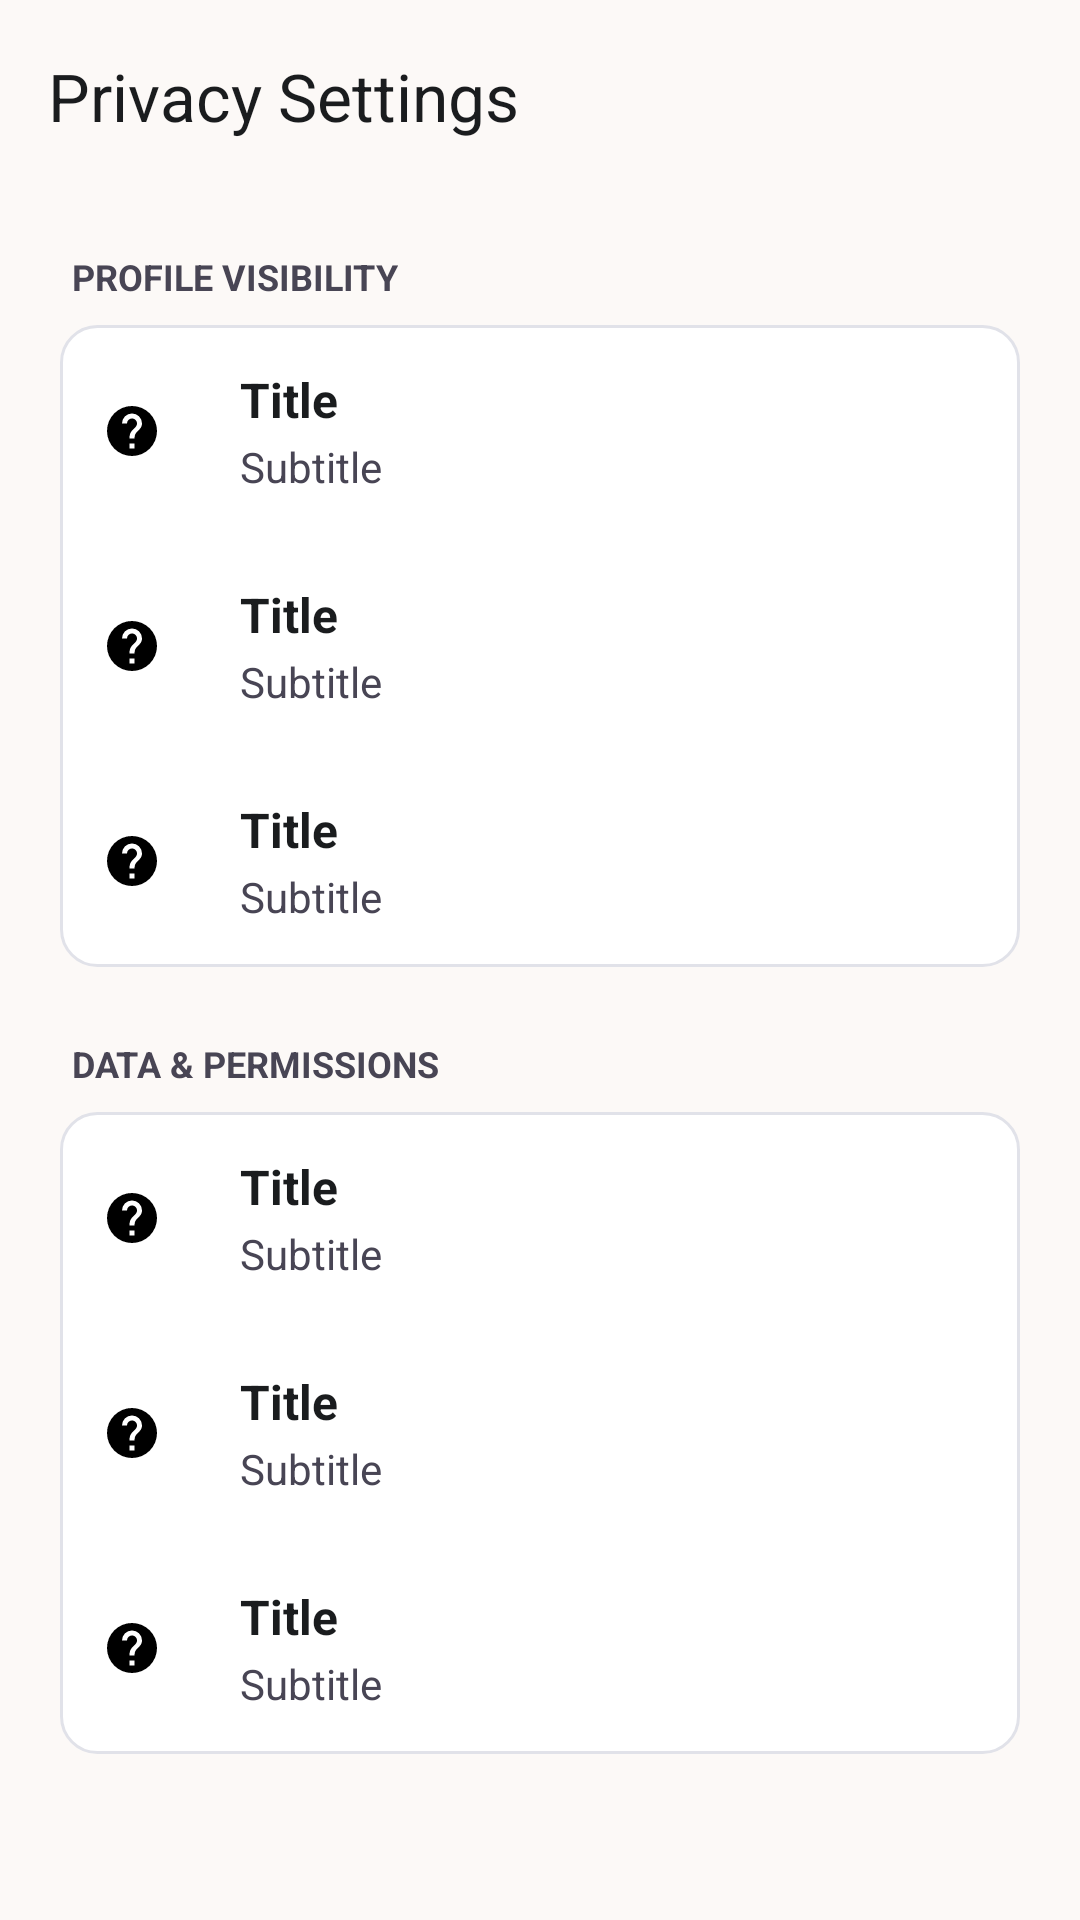

Android layout source for this screen:
<!-- AndroidManifest.xml: application theme Theme.WomenSafety -->
<!-- res/layout/activity_privacy_settings.xml -->
<?xml version="1.0" encoding="utf-8"?>
<LinearLayout xmlns:android="http://schemas.android.com/apk/res/android"
    xmlns:app="http://schemas.android.com/apk/res-auto"
    android:layout_width="match_parent"
    android:layout_height="match_parent"
    android:background="@color/premium_login_bg"
    android:orientation="vertical">

    <androidx.appcompat.widget.Toolbar
        android:id="@+id/toolbar_privacy"
        android:layout_width="match_parent"
        android:layout_height="?attr/actionBarSize"
        android:background="@color/premium_login_bg"
        app:title="@string/privacy_settings_privacy_settings"
        app:titleTextColor="@color/premium_login_text_main" />

    <androidx.core.widget.NestedScrollView
        android:layout_width="match_parent"
        android:layout_height="match_parent"
        android:fillViewport="true">
        
        <LinearLayout
            android:layout_width="match_parent"
            android:layout_height="wrap_content"
            android:orientation="vertical"
            android:padding="20dp">

            <TextView
                android:layout_width="wrap_content"
                android:layout_height="wrap_content"
                android:text="@string/privacy_settings_profile_visibility"
                android:textColor="@color/premium_login_text_secondary"
                android:textSize="12sp"
                android:textStyle="bold"
                android:layout_marginBottom="8dp"
                android:layout_marginStart="4dp" />

            <LinearLayout
                android:layout_width="match_parent"
                android:layout_height="wrap_content"
                android:orientation="vertical"
                android:background="@drawable/bg_premium_input_normal"
                android:layout_marginBottom="24dp">
                
                <include layout="@layout/item_profile_menu" android:id="@+id/menu_profile_visibility" />
                <View android:layout_width="match_parent" android:layout_height="1dp" android:background="@color/premium_login_input_bg" android:layout_marginHorizontal="16dp"/>
                <include layout="@layout/item_profile_menu" android:id="@+id/menu_phone_visibility" />
                <View android:layout_width="match_parent" android:layout_height="1dp" android:background="@color/premium_login_input_bg" android:layout_marginHorizontal="16dp"/>
                <include layout="@layout/item_profile_menu" android:id="@+id/menu_email_visibility" />
            </LinearLayout>

            <TextView
                android:layout_width="wrap_content"
                android:layout_height="wrap_content"
                android:text="@string/privacy_settings_data_amp_permissions"
                android:textColor="@color/premium_login_text_secondary"
                android:textSize="12sp"
                android:textStyle="bold"
                android:layout_marginBottom="8dp"
                android:layout_marginStart="4dp" />

            <LinearLayout
                android:layout_width="match_parent"
                android:layout_height="wrap_content"
                android:orientation="vertical"
                android:background="@drawable/bg_premium_input_normal"
                android:layout_marginBottom="32dp">
                
                <include layout="@layout/item_profile_menu" android:id="@+id/menu_location_sharing_privacy" />
                <View android:layout_width="match_parent" android:layout_height="1dp" android:background="@color/premium_login_input_bg" android:layout_marginHorizontal="16dp"/>
                <include layout="@layout/item_profile_menu" android:id="@+id/menu_contact_access" />
                <View android:layout_width="match_parent" android:layout_height="1dp" android:background="@color/premium_login_input_bg" android:layout_marginHorizontal="16dp"/>
                <include layout="@layout/item_profile_menu" android:id="@+id/menu_notification_privacy" />
            </LinearLayout>

        </LinearLayout>
    </androidx.core.widget.NestedScrollView>

</LinearLayout>
<!-- res/layout/item_profile_menu.xml (included above) -->
<?xml version="1.0" encoding="utf-8"?>
<LinearLayout xmlns:android="http://schemas.android.com/apk/res/android"
    xmlns:app="http://schemas.android.com/apk/res-auto"
    android:layout_width="match_parent"
    android:layout_height="wrap_content"
    android:orientation="horizontal"
    android:gravity="center_vertical"
    android:background="?attr/selectableItemBackground"
    android:clickable="true"
    android:focusable="true"
    android:paddingHorizontal="4dp"
    android:paddingVertical="14dp">

    <FrameLayout
        android:id="@+id/icon_container"
        android:layout_width="40dp"
        android:layout_height="40dp"
        android:background="@drawable/bg_icon_tinted"
        android:layout_marginEnd="16dp">
        
        <ImageView
            android:id="@+id/iv_menu_icon"
            android:layout_width="20dp"
            android:layout_height="20dp"
            android:layout_gravity="center"
            android:src="@drawable/ic_help" />
    </FrameLayout>

    <LinearLayout
        android:layout_width="0dp"
        android:layout_height="wrap_content"
        android:layout_weight="1"
        android:orientation="vertical">

        <TextView
            android:id="@+id/tv_menu_title"
            android:layout_width="wrap_content"
            android:layout_height="wrap_content"
            android:text="@string/placeholder_title"
            android:textColor="@color/premium_login_text_main"
            android:textSize="16sp"
            android:textStyle="bold" />

        <TextView
            android:id="@+id/tv_menu_subtitle"
            android:layout_width="wrap_content"
            android:layout_height="wrap_content"
            android:layout_marginTop="2dp"
            android:text="@string/placeholder_subtitle"
            android:textColor="@color/premium_login_text_secondary"
            android:textSize="14sp" />
    </LinearLayout>

    <ImageView
        android:layout_width="20dp"
        android:layout_height="20dp"
        android:layout_marginStart="16dp"
        android:src="@drawable/ic_chevron_right"
        app:tint="@color/premium_login_text_secondary" />
        
</LinearLayout>
<!-- resources referenced by this layout -->
<resources>
  <color name="premium_login_bg">#FCF9F7</color>
  <color name="premium_login_input_bg">#FFFFFF</color>
  <color name="premium_login_text_main">#1A1C1E</color>
  <color name="premium_login_text_secondary">#484554</color>
  <!-- drawable bg_premium_input_normal (drawable) -->
  <?xml version="1.0" encoding="utf-8"?>
  <shape xmlns:android="http://schemas.android.com/apk/res/android"
      android:shape="rectangle">
      <solid android:color="@color/premium_login_input_bg" />
      <stroke
          android:width="1dp"
          android:color="@color/premium_login_border" />
      <corners android:radius="12dp" />
  </shape>
  <string name="placeholder_subtitle">Subtitle</string>
  <string name="placeholder_title">Title</string>
  <string name="privacy_settings_data_amp_permissions">DATA &amp; PERMISSIONS</string>
  <string name="privacy_settings_privacy_settings">Privacy Settings</string>
  <string name="privacy_settings_profile_visibility">PROFILE VISIBILITY</string>
  <style name="Theme.WomenSafety" parent="Base.Theme.WomenSafety" />
  <color name="premium_login_border">#E1E2E9</color>
  <color name="m3_primary">#5D3FD3</color>
  <color name="m3_on_primary">#FFFFFF</color>
  <color name="m3_primary_container">#5D3FD3</color>
  <color name="m3_on_primary_container">#D8CEFF</color>
  <color name="m3_secondary">#E6E1FF</color>
  <color name="m3_on_secondary">#5D3FD3</color>
  <color name="m3_secondary_container">#E4DFFD</color>
  <color name="m3_on_secondary_container">#64627B</color>
  <color name="m3_tertiary">#8D001A</color>
  <color name="m3_on_tertiary">#FFFFFF</color>
  <color name="m3_tertiary_container">#B1202D</color>
  <color name="m3_on_tertiary_container">#FFC6C4</color>
  <color name="m3_error">#FF5A5F</color>
  <color name="m3_on_error">#FFFFFF</color>
  <color name="m3_error_container">#FFDAD6</color>
  <color name="m3_on_error_container">#93000A</color>
  <color name="m3_background">#FCF9F7</color>
  <color name="m3_on_background">#1A1C1E</color>
  <color name="m3_surface">#FCF9F7</color>
  <color name="m3_on_surface">#1A1C1E</color>
  <color name="m3_surface_variant">#E2E2E5</color>
  <color name="m3_on_surface_variant">#484554</color>
  <color name="m3_outline">#E1E2E9</color>
  <color name="m3_outline_variant">#E1E2E9</color>
  <style name="TextAppearance.WomenSafety.AppTitle" parent="TextAppearance.Material3.HeadlineLarge">
          <item name="android:fontFamily">@font/inter</item>
          <item name="android:textSize">24sp</item>
          <item name="android:textStyle">bold</item>
      </style>
  <style tools:targetApi="28" name="TextAppearance.WomenSafety.ScreenTitle" parent="TextAppearance.Material3.HeadlineMedium">
          <item name="android:fontFamily">@font/inter</item>
          <item name="android:textSize">22sp</item>
          <item name="android:textStyle">bold</item>
          <item name="android:textFontWeight">600</item>
      </style>
  <style tools:targetApi="28" name="TextAppearance.WomenSafety.CardTitle" parent="TextAppearance.Material3.TitleMedium">
          <item name="android:fontFamily">@font/inter</item>
          <item name="android:textSize">16sp</item>
          <item name="android:textStyle">bold</item>
          <item name="android:textFontWeight">500</item>
      </style>
  <style name="TextAppearance.WomenSafety.Body" parent="TextAppearance.Material3.BodyMedium">
          <item name="android:fontFamily">@font/inter</item>
          <item name="android:textSize">15sp</item>
      </style>
  <style name="TextAppearance.WomenSafety.Caption" parent="TextAppearance.Material3.BodySmall">
          <item name="android:fontFamily">@font/inter</item>
          <item name="android:textSize">12sp</item>
      </style>
</resources>
